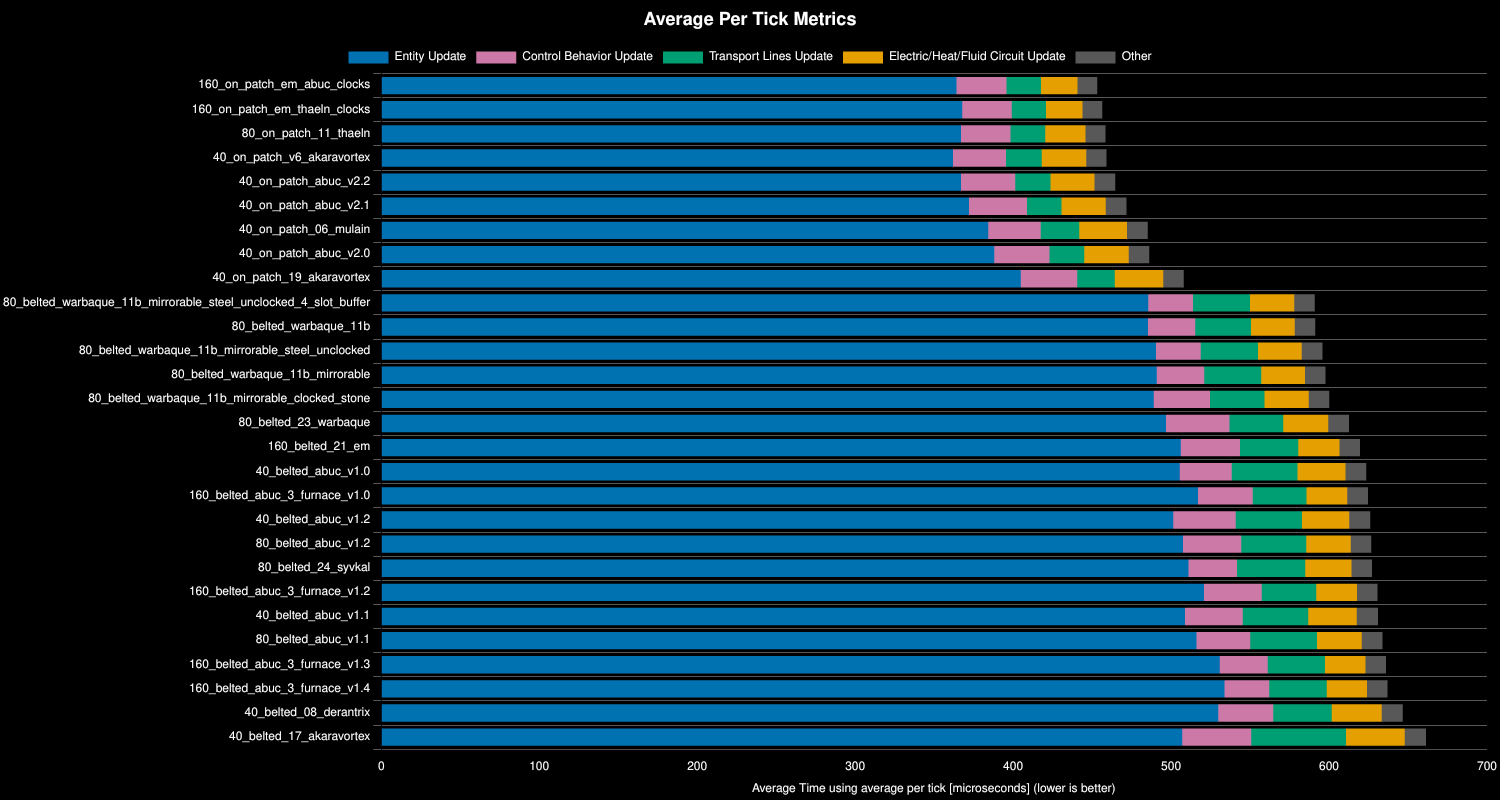

The data file committed next to this chart (first rows):
Save File, Entity Update, Control Behavior Update, Electric/Heat/Fluid Circuit Update, Transport Lines Update, Other, Whole Update, % Decrease from Previous, % Decrease from Best
160_on_patch_em_abuc_clocks, 364, 32, 23, 22, 12, 453, , 0%
160_on_patch_em_thaeln_clocks, 368, 31, 23, 22, 12, 456, -0.71%, -0.71%
80_on_patch_11_thaeln, 367, 31, 26, 22, 13, 459, -0.45%, -1.16%
40_on_patch_v6_akaravortex, 362, 34, 28, 23, 13, 459, -0.15%, -1.31%
40_on_patch_abuc_v2.2, 367, 34, 28, 22, 13, 465, -1.19%, -2.51%
40_on_patch_abuc_v2.1, 372, 37, 28, 22, 13, 472, -1.54%, -4.09%
40_on_patch_06_mulain, 384, 33, 30, 24, 13, 485, -2.85%, -7.05%
40_on_patch_abuc_v2.0, 388, 35, 28, 22, 13, 486, -0.22%, -7.28%
40_on_patch_19_akaravortex, 405, 36, 31, 24, 13, 508, -4.47%, -12.08%
80_belted_warbaque_11b_mirrorable_steel_…, 486, 28, 28, 36, 13, 591, -16.34%, -30.4%
80_belted_warbaque_11b, 485, 30, 28, 35, 13, 591, -0.04%, -30.46%
80_belted_warbaque_11b_mirrorable_steel_…, 490, 28, 28, 36, 13, 596, -0.76%, -31.45%
80_belted_warbaque_11b_mirrorable, 491, 30, 28, 36, 13, 598, -0.33%, -31.89%
80_belted_warbaque_11b_mirrorable_clocke…, 489, 36, 28, 34, 13, 600, -0.4%, -32.42%
80_belted_23_warbaque, 497, 40, 29, 34, 13, 613, -2.08%, -35.18%
160_belted_21_em, 506, 38, 26, 37, 13, 620, -1.13%, -36.7%
40_belted_abuc_v1.0, 506, 33, 30, 42, 13, 624, -0.63%, -37.57%
160_belted_abuc_3_furnace_v1.0, 517, 35, 26, 34, 13, 625, -0.17%, -37.8%
40_belted_abuc_v1.2, 501, 40, 30, 42, 13, 626, -0.24%, -38.14%
80_belted_abuc_v1.2, 508, 37, 28, 41, 13, 627, -0.1%, -38.28%
80_belted_24_syvkal, 511, 31, 29, 43, 13, 627, -0.08%, -38.4%
160_belted_abuc_3_furnace_v1.2, 521, 37, 26, 34, 13, 631, -0.55%, -39.15%
40_belted_abuc_v1.1, 509, 37, 31, 41, 13, 631, -0.04%, -39.21%
80_belted_abuc_v1.1, 516, 34, 28, 42, 13, 634, -0.46%, -39.85%
160_belted_abuc_3_furnace_v1.3, 531, 30, 26, 36, 13, 636, -0.33%, -40.32%
160_belted_abuc_3_furnace_v1.4, 534, 28, 26, 36, 13, 637, -0.17%, -40.55%
40_belted_08_derantrix, 530, 35, 32, 37, 13, 647, -1.52%, -42.69%
40_belted_17_akaravortex, 507, 44, 37, 60, 13, 661, -2.27%, -45.93%
